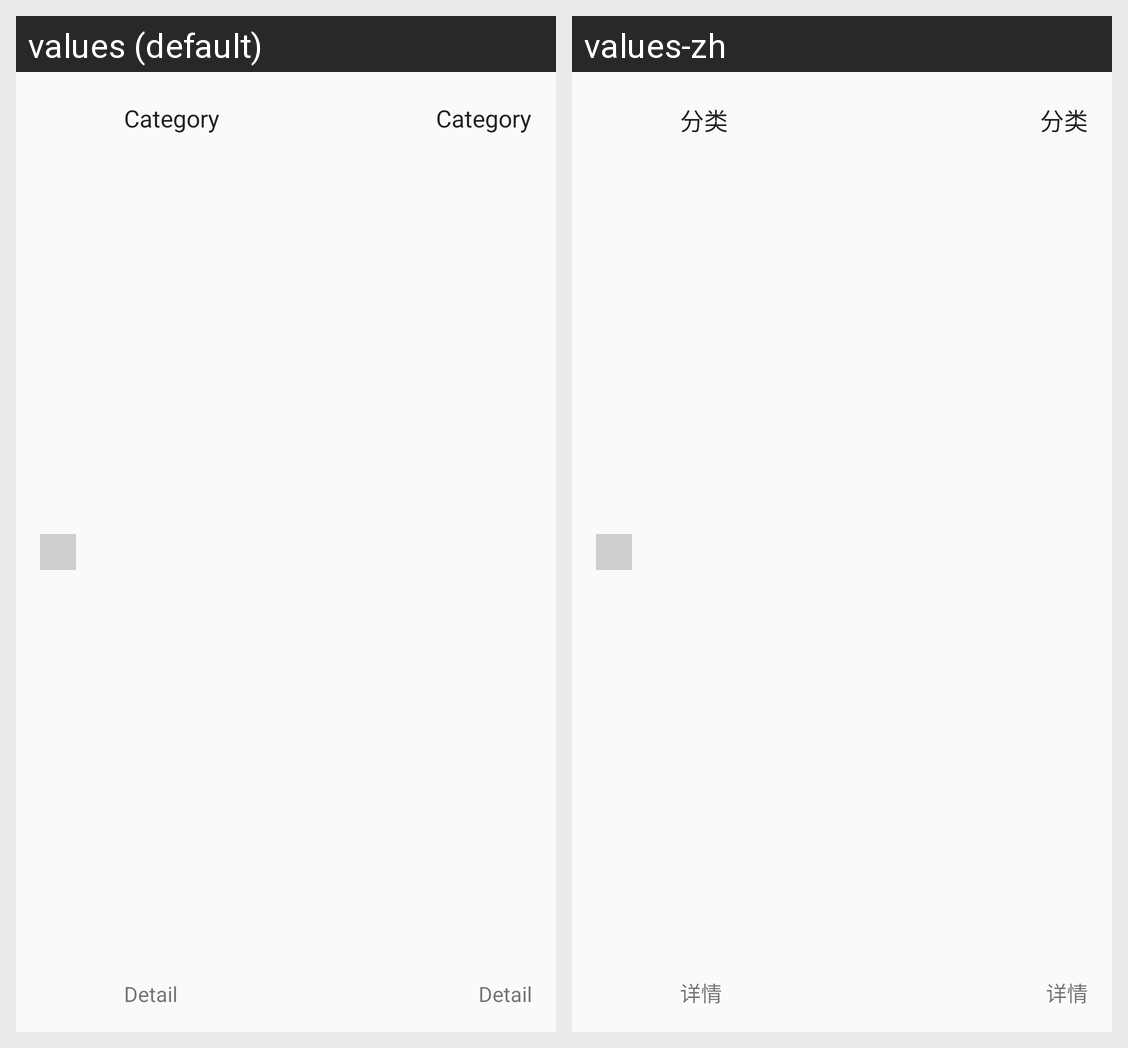

For this localized Android screen grid, give each drawn string resource with its value in every locale shown.
Android screen res/layout/recycler_item_iet_entry.xml rendered under 2 locales, left to right: values (default), values-zh. Device: Nexus 5 (rendered at 1080×1920; each locale shown at half size, 540×960, under a caption strip naming it); theme AppTheme.
Strings drawn on this screen, with the default value and each locale's value (text and hints the layout hard-codes, and strings that could not be matched under every locale, appear in the picture but are not listed):

category
  values: Category
  values-zh: 分类

detail
  values: Detail
  values-zh: 详情
